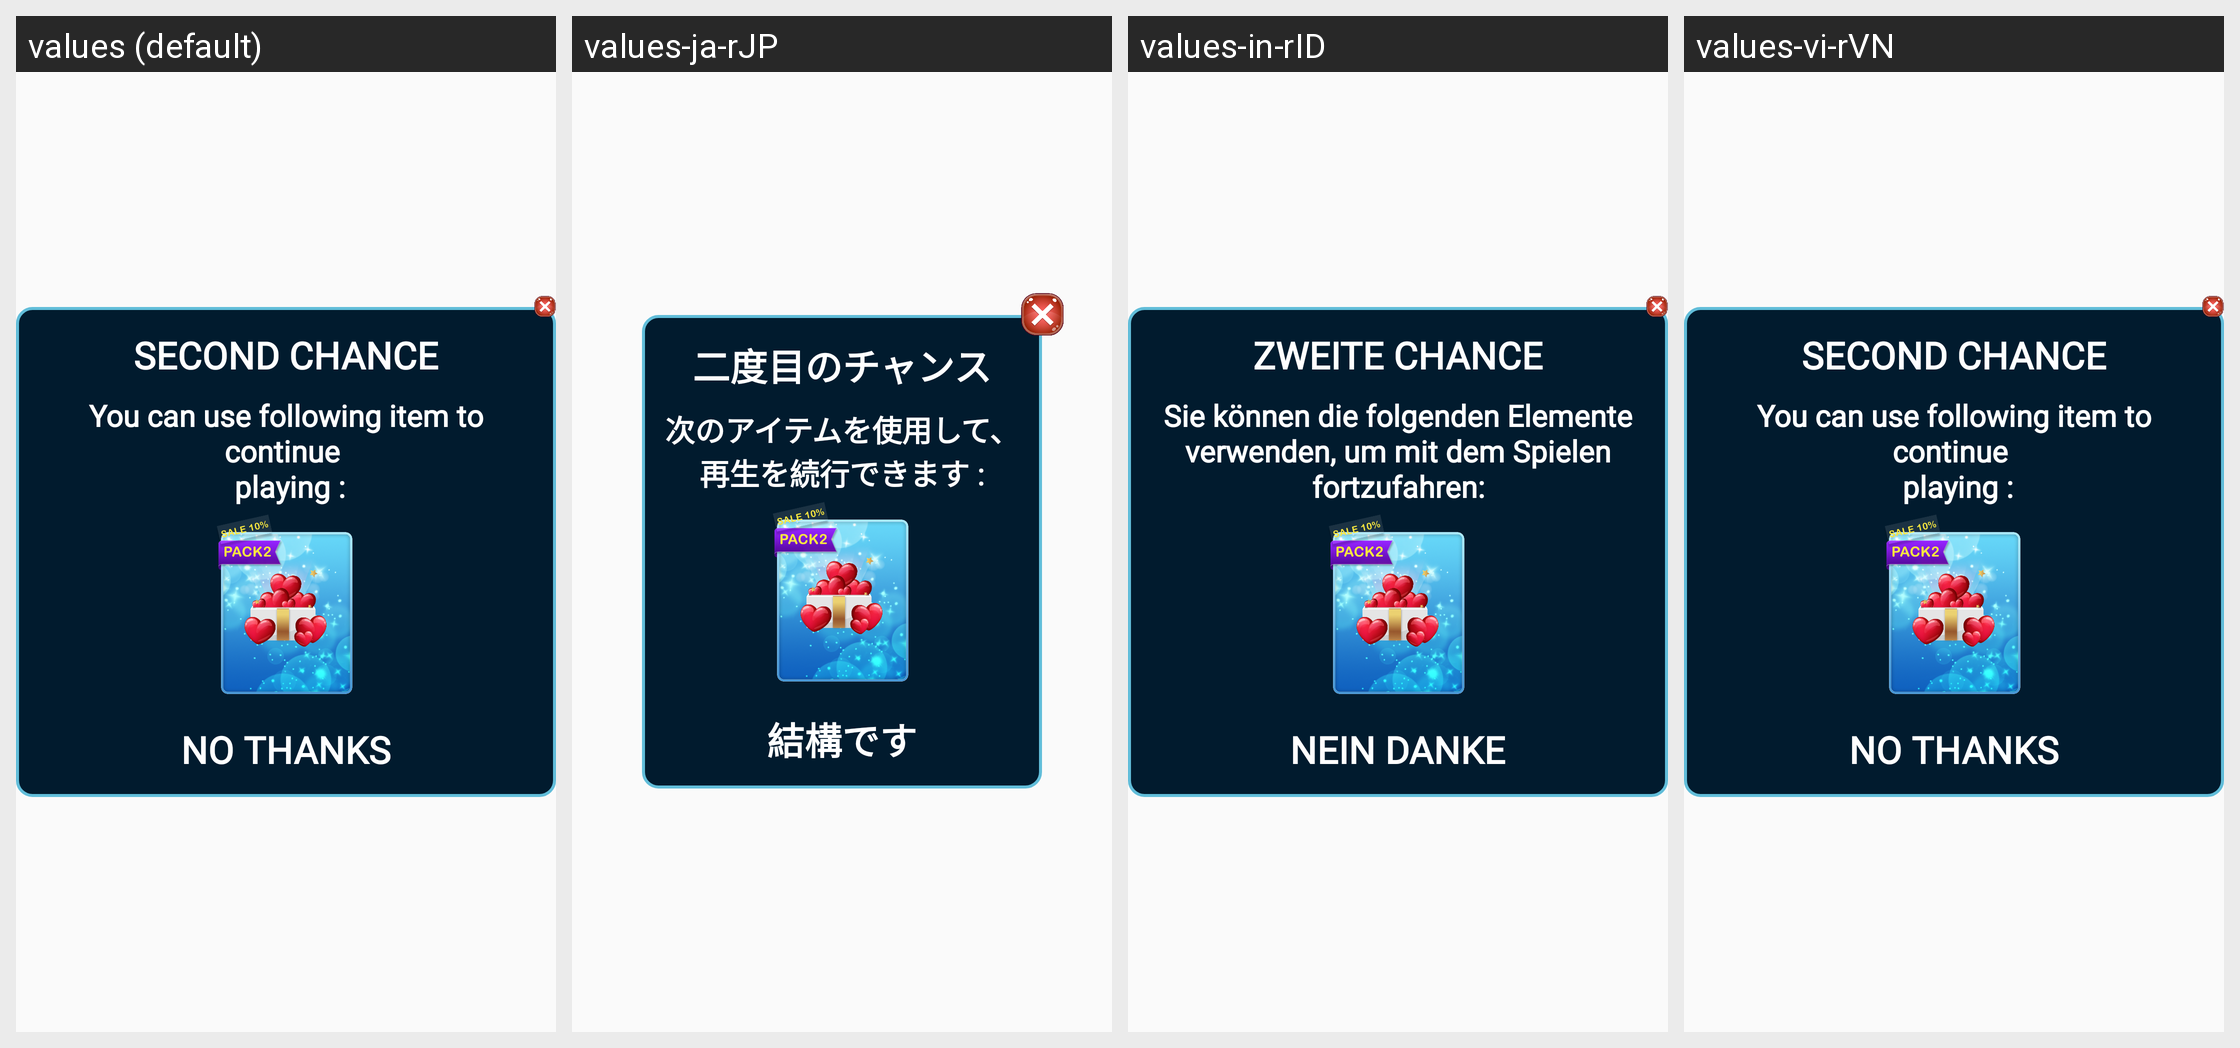

Locale-by-locale string values for the Android screen shown in this grid:
Android screen res/layout/dialog_use_heart.xml rendered under 4 locales, left to right: values (default), values-ja-rJP, values-in-rID, values-vi-rVN. Device: Nexus 5 (rendered at 1080×1920; each locale shown at half size, 540×960, under a caption strip naming it); theme Theme.PetAnimal.
Other locales in the repository, not shown: values-en-rUS, values-ko-rKR, values-pt-rBR, values-ru-rRU, values-th-rTH, values-zh-rTW.
Strings drawn on this screen, with the default value and each locale's value (text and hints the layout hard-codes, and strings that could not be matched under every locale, appear in the picture but are not listed):

second_chance
  values: SECOND CHANCE
  values-ja-rJP: 二度目のチャンス
  values-in-rID: ZWEITE CHANCE
  values-vi-rVN: SECOND CHANCE  [not translated; the default value is used]

second_chance_des
  values: You can use following item to continue 
       playing :
  values-ja-rJP: 次のアイテムを使用して、
      再生を続行できます :
  values-in-rID: Sie können die folgenden Elemente verwenden, um mit dem Spielen fortzufahren:
  values-vi-rVN: You can use following item to continue 
       playing :  [not translated; the default value is used]

nothanks
  values: NO THANKS
  values-ja-rJP: 結構です
  values-in-rID: NEIN DANKE
  values-vi-rVN: NO THANKS  [not translated; the default value is used]
